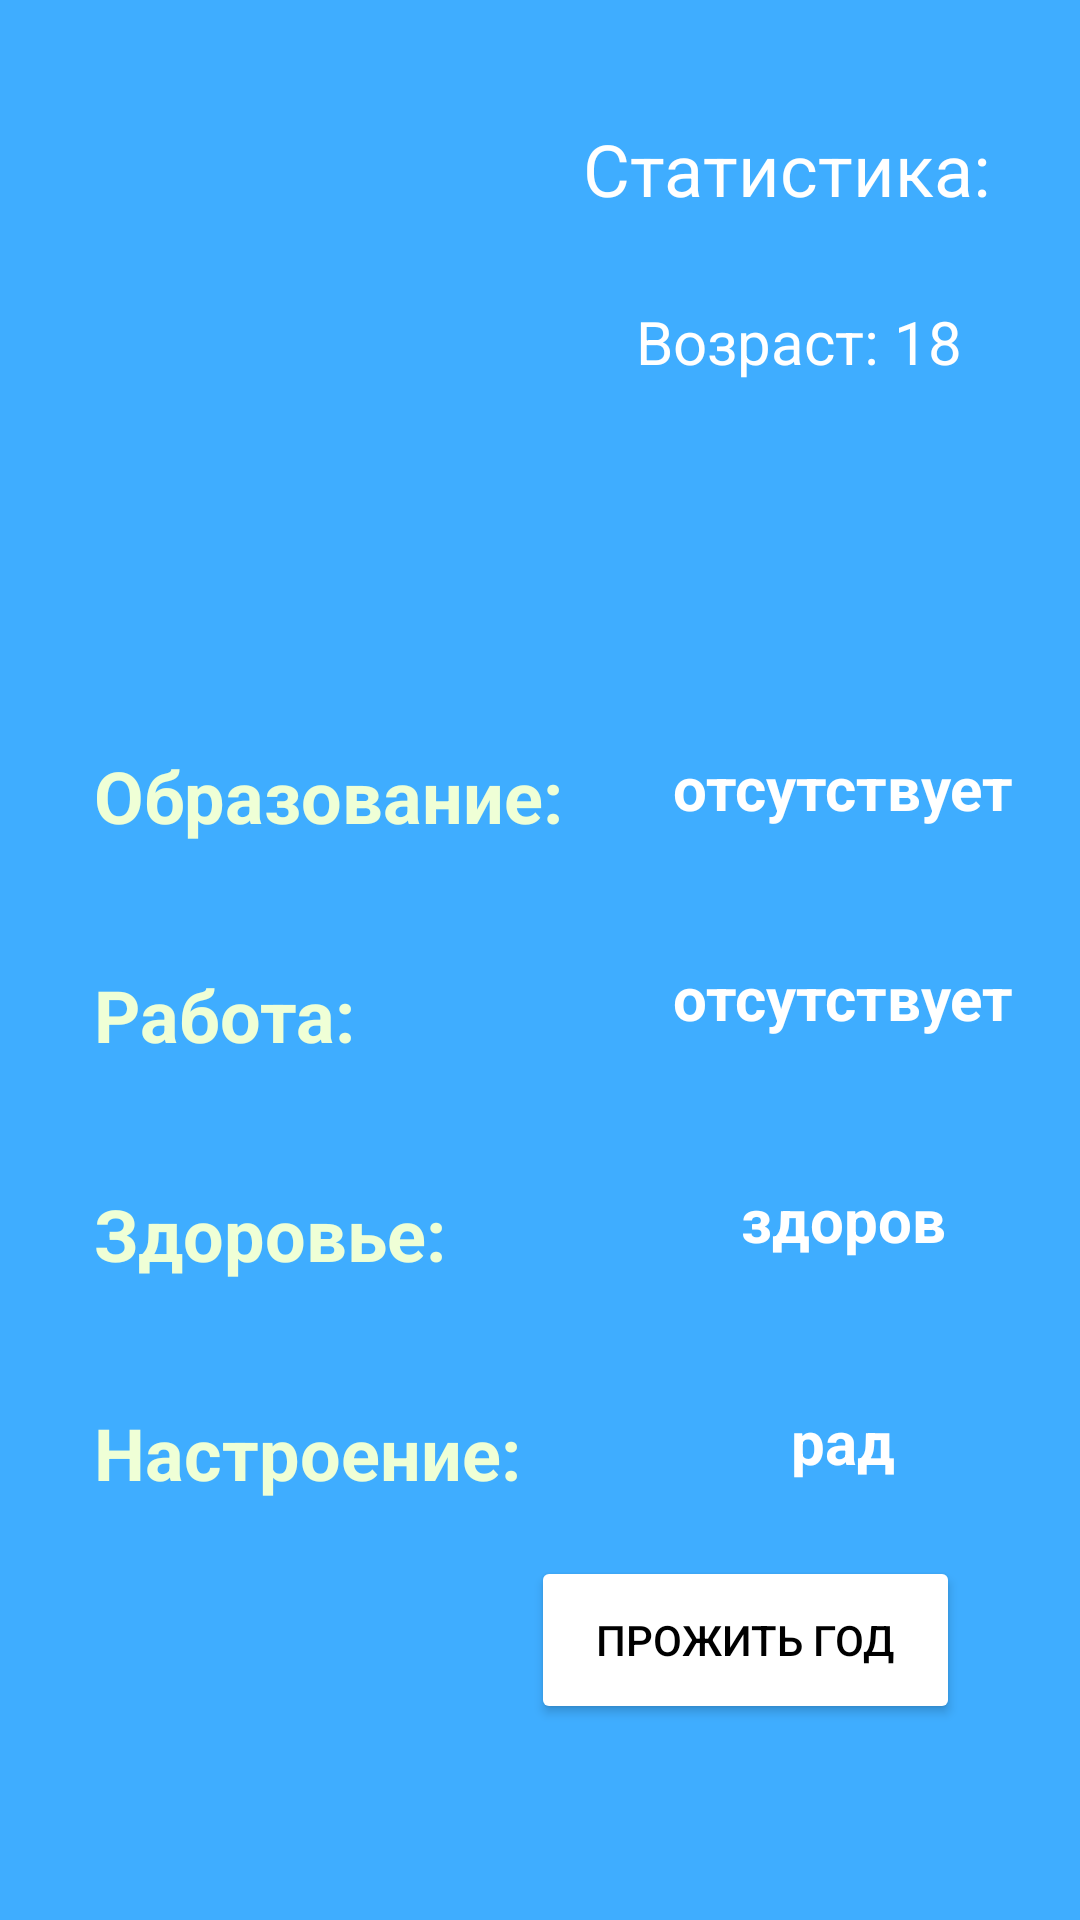

Here is an Android app screen rendered from its layout file. Give the layout XML and the strings, colors and styles it references.
<!-- AndroidManifest.xml: application theme Theme.RealLife -->
<!-- res/layout/fragment_status.xml -->
<?xml version="1.0" encoding="utf-8"?>
<androidx.constraintlayout.widget.ConstraintLayout xmlns:android="http://schemas.android.com/apk/res/android"
    xmlns:app="http://schemas.android.com/apk/res-auto"
    xmlns:tools="http://schemas.android.com/tools"
    android:layout_width="match_parent"
    android:layout_height="match_parent"
    android:background="@color/BG"
    tools:context=".statusFragment">

    <ImageView
        android:id="@+id/imageView"
        android:layout_width="0dp"
        android:layout_height="197dp"
        android:layout_marginStart="40dp"
        android:layout_marginTop="40dp"
        android:layout_marginEnd="40dp"
        android:src="@drawable/ic_avatar"
        app:layout_constraintEnd_toStartOf="@+id/stats"
        app:layout_constraintStart_toStartOf="parent"
        app:layout_constraintTop_toTopOf="parent" />

    <TextView
        android:id="@+id/stats"
        android:layout_width="wrap_content"
        android:layout_height="wrap_content"
        android:layout_marginTop="40dp"
        android:layout_marginEnd="30dp"
        android:text="Статистика:"
        android:textColor="@color/white"
        android:textSize="24sp"
        app:layout_constraintEnd_toEndOf="parent"
        app:layout_constraintStart_toEndOf="@+id/imageView"
        app:layout_constraintTop_toTopOf="parent" />

    <TextView
        android:id="@+id/age"
        android:layout_width="wrap_content"
        android:layout_height="wrap_content"
        android:layout_marginTop="28dp"
        android:layout_marginEnd="30dp"
        android:text="Возраст: 18"
        android:textColor="@color/white"
        android:textSize="20sp"
        app:layout_constraintEnd_toEndOf="parent"
        app:layout_constraintHorizontal_bias="0.859"
        app:layout_constraintStart_toEndOf="@+id/imageView"
        app:layout_constraintTop_toBottomOf="@+id/stats" />

    <TextView
        android:id="@+id/educ"
        android:layout_width="171dp"
        android:layout_height="49dp"
        android:layout_marginTop="12dp"
        android:text="Образование:"
        android:textColor="@color/statColor"
        android:textSize="24sp"
        android:textStyle="bold"
        app:layout_constraintEnd_toEndOf="parent"
        app:layout_constraintHorizontal_bias="0.166"
        app:layout_constraintStart_toStartOf="parent"
        app:layout_constraintTop_toBottomOf="@+id/imageView" />

    <TextView
        android:id="@+id/educStatus"
        android:layout_width="151dp"
        android:layout_height="38dp"
        android:layout_marginTop="12dp"
        android:text="отсутствует"
        android:textAlignment="center"
        android:textColor="@color/white"
        android:textSize="20sp"
        android:textStyle="bold"
        app:layout_constraintEnd_toEndOf="parent"
        app:layout_constraintHorizontal_bias="0.51"
        app:layout_constraintStart_toEndOf="@+id/educ"
        app:layout_constraintTop_toBottomOf="@+id/imageView" />

    <TextView
        android:id="@+id/educStatus2"
        android:layout_width="151dp"
        android:layout_height="38dp"
        android:layout_marginTop="32dp"
        android:text="отсутствует"
        android:textAlignment="center"
        android:textColor="@color/white"
        android:textSize="20sp"
        android:textStyle="bold"
        app:layout_constraintEnd_toEndOf="parent"
        app:layout_constraintHorizontal_bias="0.51"
        app:layout_constraintStart_toEndOf="@+id/jobs"
        app:layout_constraintTop_toBottomOf="@+id/educStatus" />

    <TextView
        android:id="@+id/educStatus3"
        android:layout_width="151dp"
        android:layout_height="38dp"
        android:layout_marginTop="36dp"
        android:text="здоров"
        android:textAlignment="center"
        android:textColor="@color/white"
        android:textSize="20sp"
        android:textStyle="bold"
        app:layout_constraintEnd_toEndOf="parent"
        app:layout_constraintHorizontal_bias="0.51"
        app:layout_constraintStart_toEndOf="@+id/healthy"
        app:layout_constraintTop_toBottomOf="@+id/educStatus2" />

    <TextView
        android:id="@+id/educStatus4"
        android:layout_width="151dp"
        android:layout_height="38dp"
        android:layout_marginTop="36dp"
        android:text="рад"
        android:textAlignment="center"
        android:textColor="@color/white"
        android:textSize="20sp"
        android:textStyle="bold"
        app:layout_constraintEnd_toEndOf="parent"
        app:layout_constraintHorizontal_bias="0.51"
        app:layout_constraintStart_toEndOf="@+id/enjoy"
        app:layout_constraintTop_toBottomOf="@+id/educStatus3" />

    <TextView
        android:id="@+id/jobs"
        android:layout_width="171dp"
        android:layout_height="49dp"
        android:layout_marginTop="24dp"
        android:text="Работа:"
        android:textColor="@color/statColor"
        android:textSize="24sp"
        android:textStyle="bold"
        app:layout_constraintEnd_toEndOf="parent"
        app:layout_constraintHorizontal_bias="0.166"
        app:layout_constraintStart_toStartOf="parent"
        app:layout_constraintTop_toBottomOf="@+id/educ" />

    <TextView
        android:id="@+id/healthy"
        android:layout_width="171dp"
        android:layout_height="49dp"
        android:layout_marginTop="24dp"
        android:text="Здоровье:"
        android:textColor="@color/statColor"
        android:textSize="24sp"
        android:textStyle="bold"
        app:layout_constraintEnd_toEndOf="parent"
        app:layout_constraintHorizontal_bias="0.166"
        app:layout_constraintStart_toStartOf="parent"
        app:layout_constraintTop_toBottomOf="@+id/jobs" />

    <TextView
        android:id="@+id/enjoy"
        android:layout_width="171dp"
        android:layout_height="49dp"
        android:layout_marginTop="24dp"
        android:text="Настроение:"
        android:textColor="@color/statColor"
        android:textSize="24sp"
        android:textStyle="bold"
        app:layout_constraintEnd_toEndOf="parent"
        app:layout_constraintHorizontal_bias="0.166"
        app:layout_constraintStart_toStartOf="parent"
        app:layout_constraintTop_toBottomOf="@+id/healthy" />

    <Button
        android:id="@+id/button"
        android:layout_width="143dp"
        android:layout_height="56dp"
        android:layout_marginEnd="40dp"
        android:layout_marginBottom="56dp"
        android:backgroundTint="#FFFFFF"
        android:text="Прожить год"
        android:textColor="#000000"
        app:cornerRadius="50dp"
        app:layout_constraintBottom_toBottomOf="parent"
        app:layout_constraintEnd_toEndOf="parent"
        app:layout_constraintTop_toBottomOf="@+id/educStatus4"
        app:layout_constraintVertical_bias="0.592" />
</androidx.constraintlayout.widget.ConstraintLayout>
<!-- resources referenced by this layout -->
<resources>
  <color name="BG">#3FADFF</color>
  <color name="statColor">#EFFFD6</color>
  <color name="white">#FFFFFFFF</color>
  <style name="Theme.RealLife" parent="Theme.MaterialComponents.DayNight.NoActionBar">
          
          <item name="colorPrimary">@color/purple_500</item>
          <item name="colorPrimaryVariant">@color/purple_700</item>
          <item name="colorOnPrimary">@color/white</item>
          
          <item name="colorSecondary">@color/teal_200</item>
          <item name="colorSecondaryVariant">@color/teal_700</item>
          <item name="colorOnSecondary">@color/black</item>
          
          <item name="android:statusBarColor" tools:targetApi="l">?attr/colorPrimaryVariant</item>
          
      </style>
  <color name="purple_500">#FF6200EE</color>
  <color name="purple_700">#FF3700B3</color>
  <color name="teal_200">#FF03DAC5</color>
  <color name="teal_700">#FF018786</color>
  <color name="black">#FF000000</color>
</resources>
